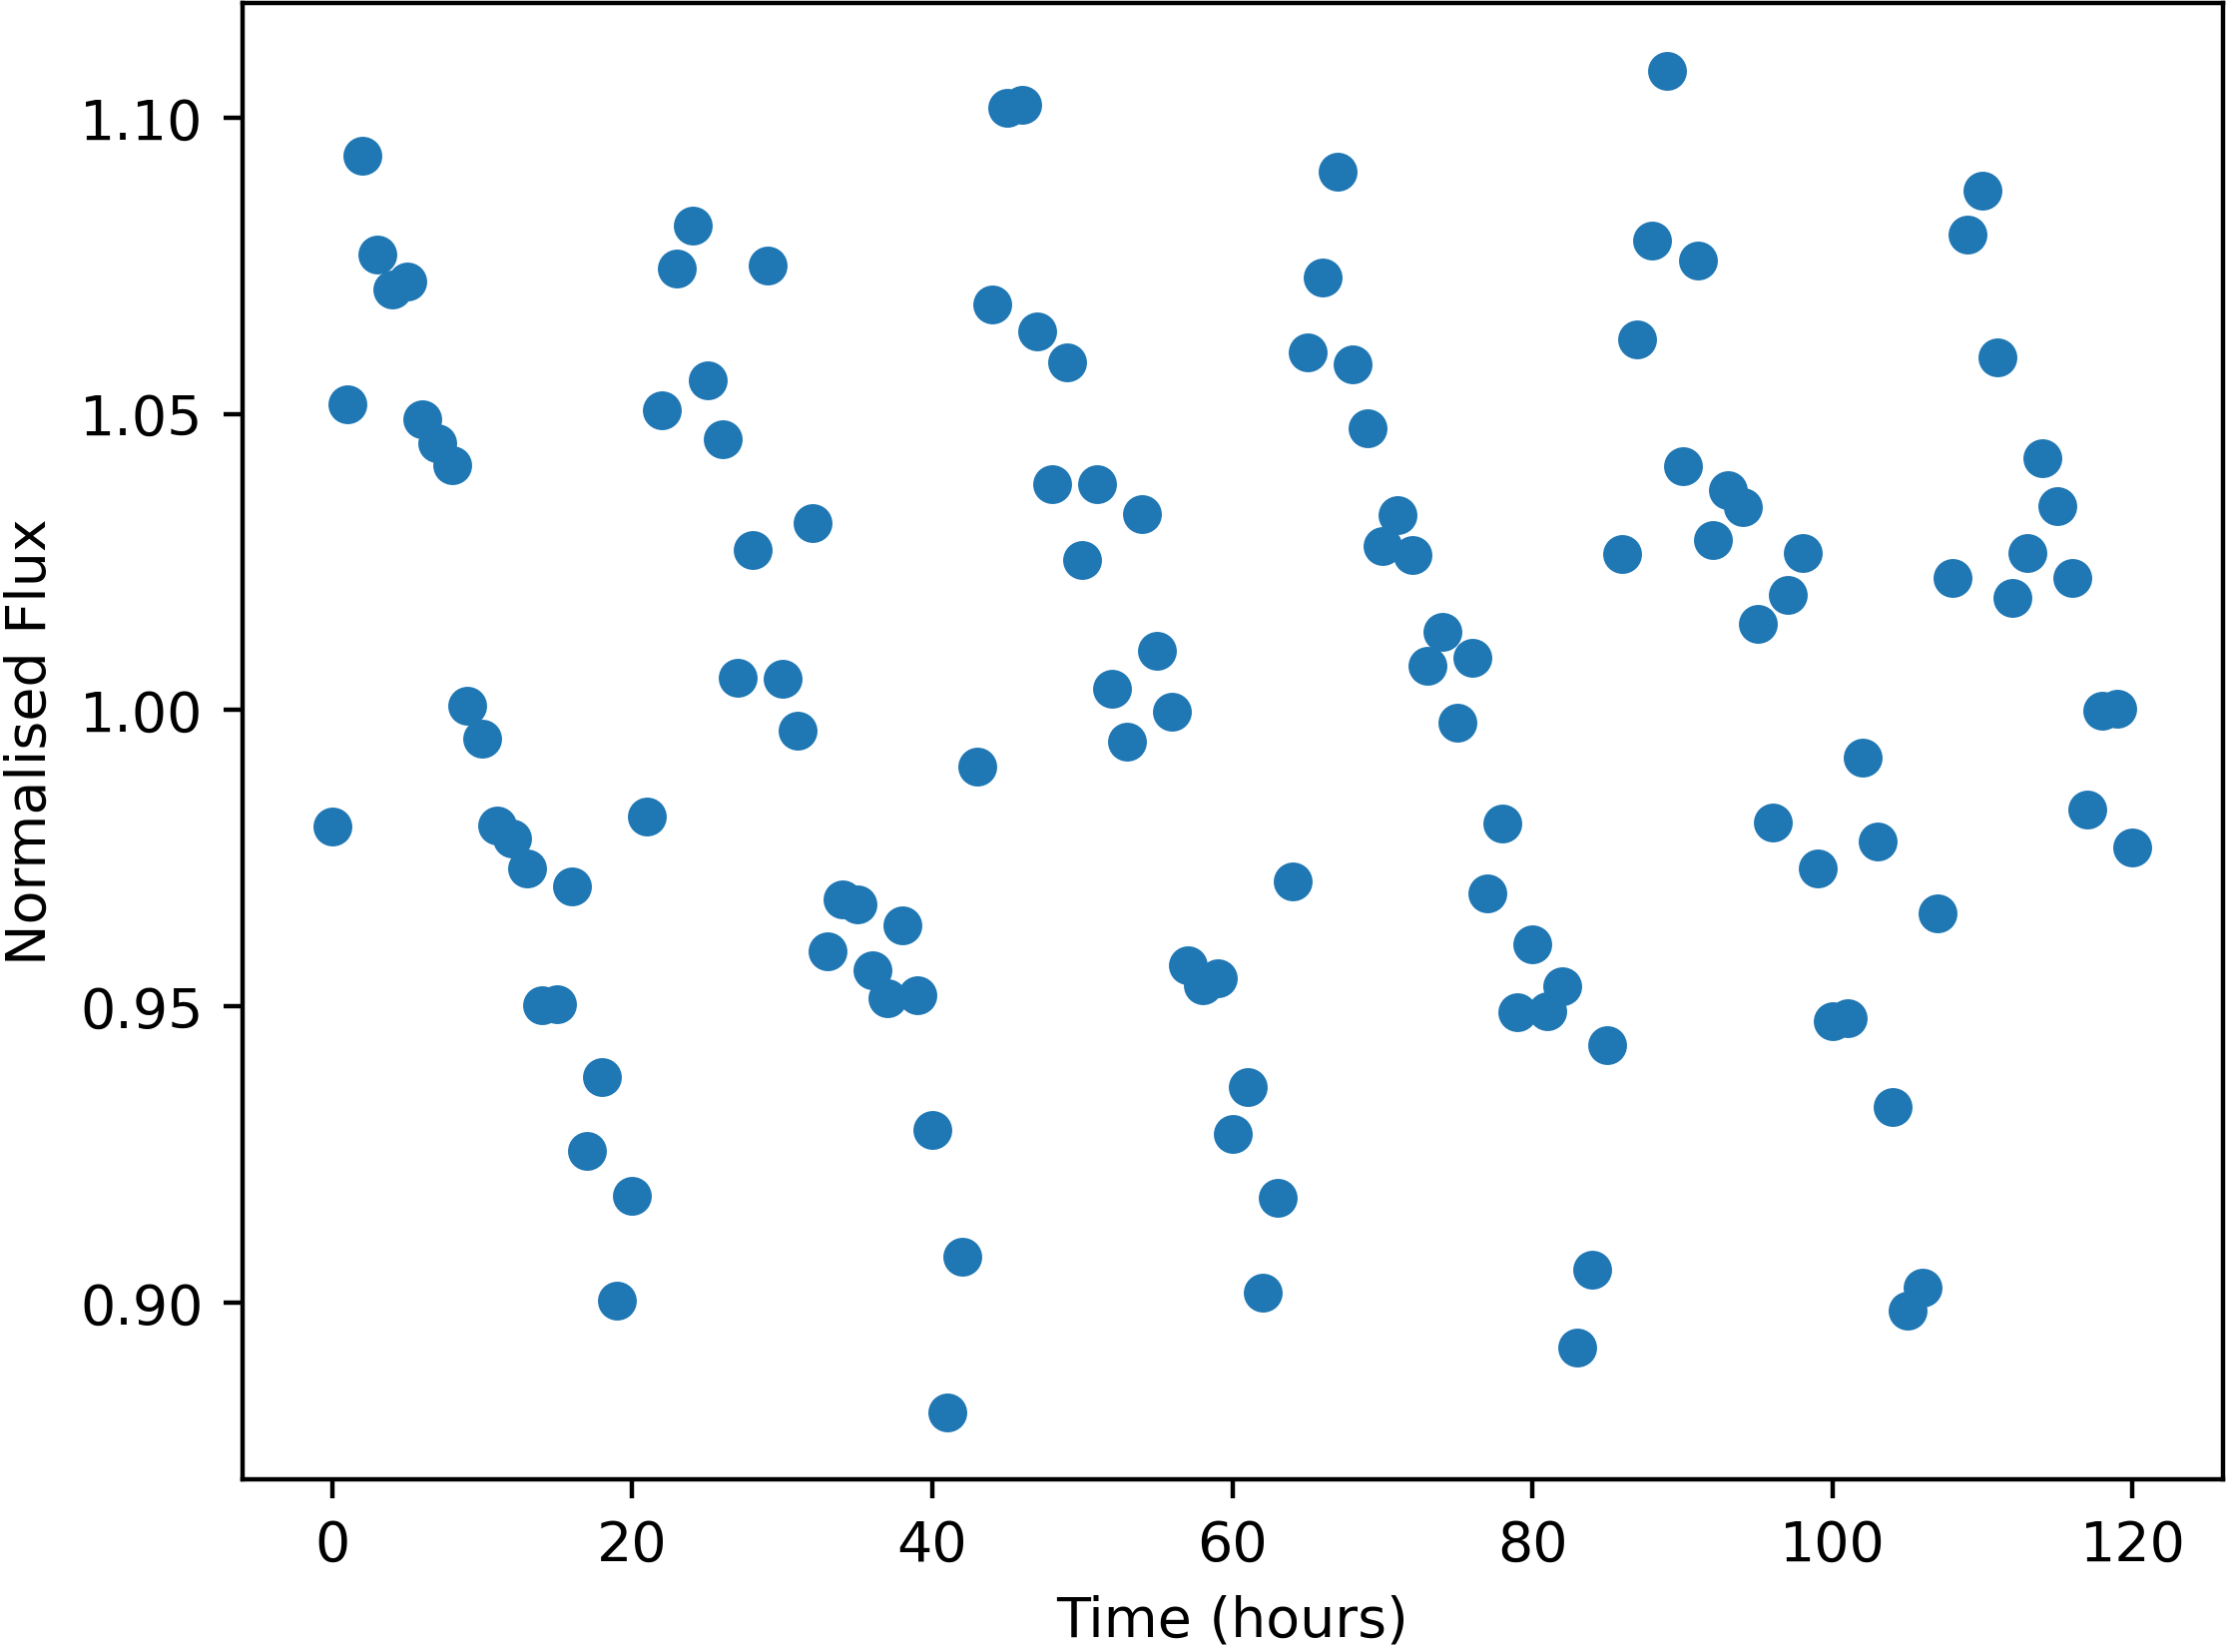

Data behind this chart, as committed beside it:
Time, NormalisedFlux
0.0, 0.9803
1.0, 1.052
2.0, 1.094
3.0, 1.077
4.0, 1.071
5.0, 1.072
6.0, 1.049
7.0, 1.045
8.0, 1.041
9.0, 1.001
10.0, 0.9951
11.0, 0.9805
12.0, 0.9784
13.0, 0.9732
14.0, 0.9502
15.0, 0.9503
16.0, 0.9703
17.0, 0.9256
18.0, 0.938
19.0, 0.9004
20.0, 0.9181
21.0, 0.9821
22.0, 1.051
23.0, 1.075
24.0, 1.082
25.0, 1.056
26.0, 1.046
27.0, 1.005
28.0, 1.027
29.0, 1.075
30.0, 1.005
31.0, 0.9966
32.0, 1.032
33.0, 0.9592
34.0, 0.968
35.0, 0.9672
36.0, 0.9562
37.0, 0.9513
38.0, 0.9637
39.0, 0.9519
40.0, 0.9291
41.0, 0.8815
42.0, 0.9077
43.0, 0.9905
44.0, 1.068
45.0, 1.102
46.0, 1.102
47.0, 1.064
48.0, 1.038
49.0, 1.059
50.0, 1.025
51.0, 1.038
52.0, 1.004
53.0, 0.9947
54.0, 1.033
55.0, 1.01
56.0, 0.9998
57.0, 0.9569
58.0, 0.9536
59.0, 0.9548
... 61 more rows
